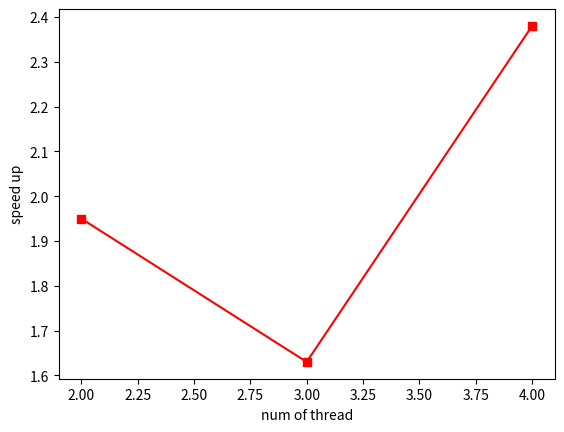

Write Python code to recreate this figure.
import matplotlib.pyplot as plt
x = [2, 3, 4]
y = [1.95, 1.63, 2.38]
plt.plot(x, y, 's-', color='r')
plt.xlabel("num of thread")
plt.ylabel("speed up")
plt.show()
